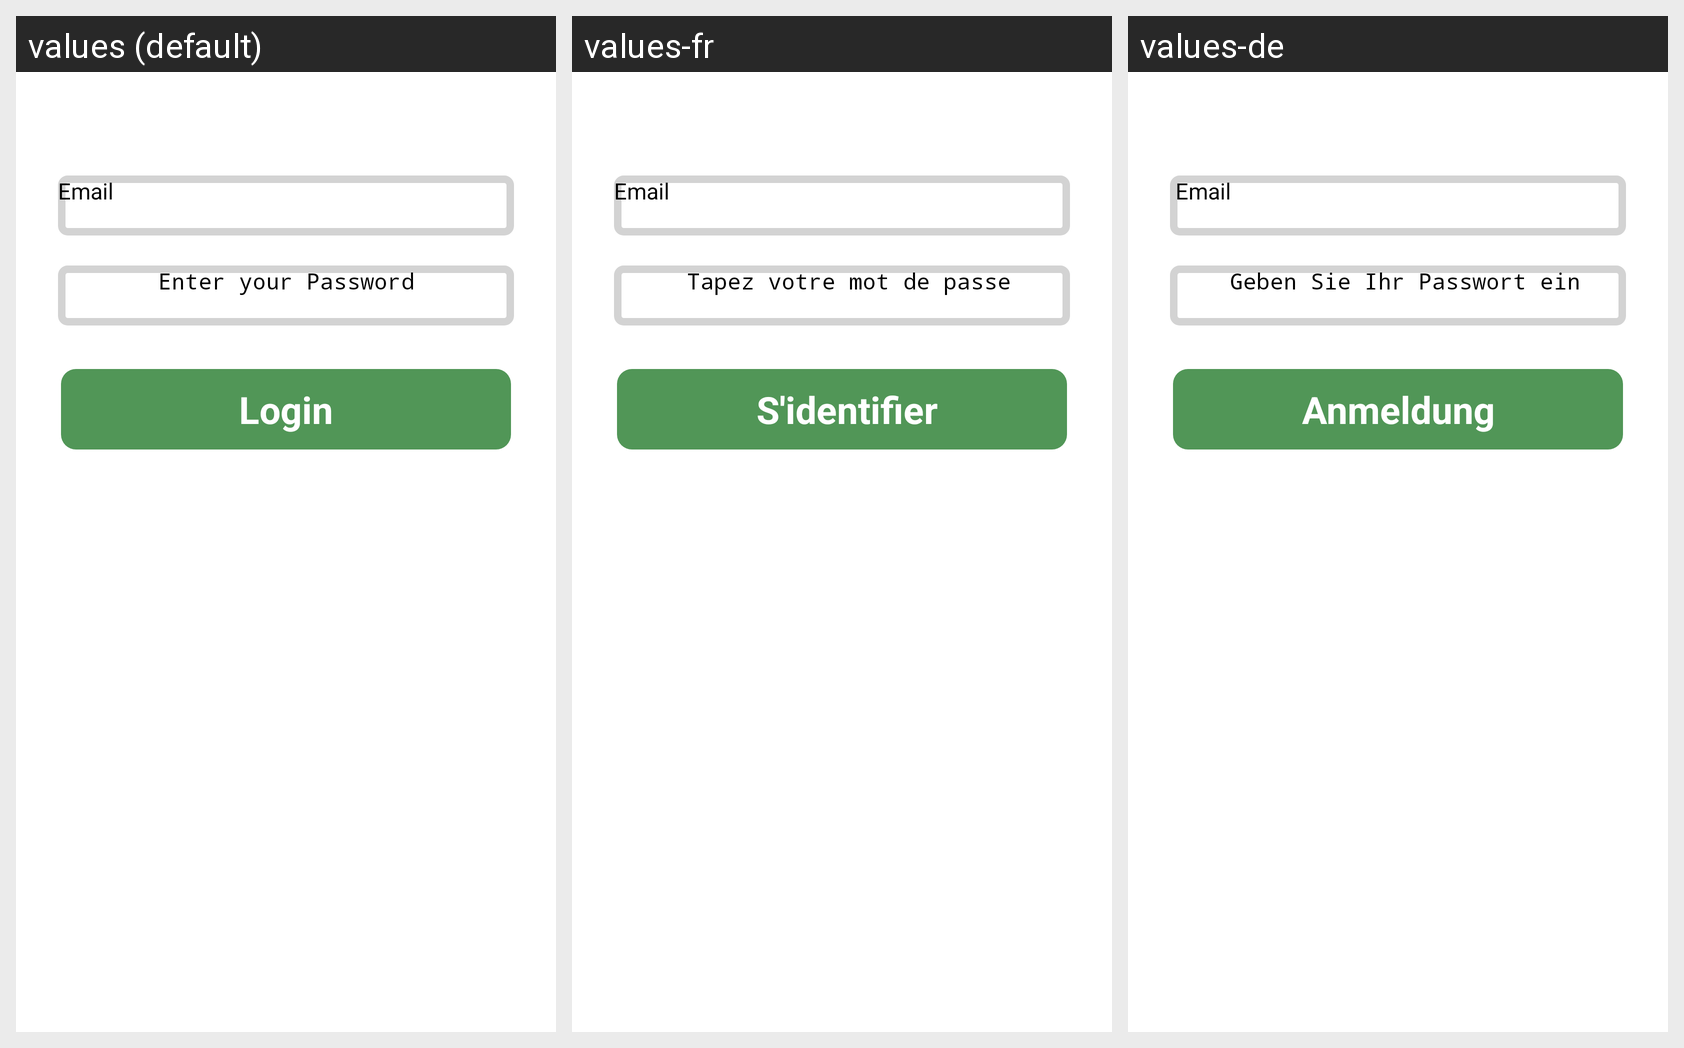

Strings drawn on this Android screen and how each of the app's shown locales translates them:
Android screen res/layout/fragment_login_tab.xml rendered under 3 locales, left to right: values (default), values-fr, values-de. Device: Nexus 5 (rendered at 1080×1920; each locale shown at half size, 540×960, under a caption strip naming it); theme Theme.ReminderApp.
Strings drawn on this screen, with the default value and each locale's value (text and hints the layout hard-codes, and strings that could not be matched under every locale, appear in the picture but are not listed):

email_edittext
  values: Email
  values-fr: Email
  values-de:  Email

edit_text_password
  values: Enter your Password
  values-fr:  Tapez votre mot de passe
  values-de:  Geben Sie Ihr Passwort ein

button_login
  values: Login
  values-fr:  S'identifier
  values-de: Anmeldung
